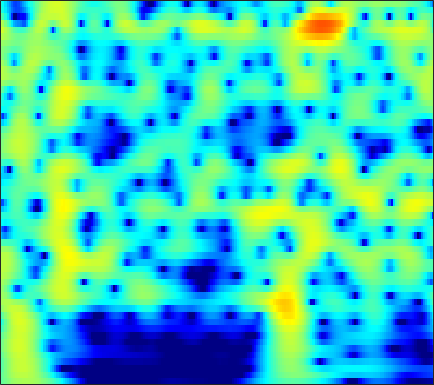

Source data for this figure (header and first rows):
-1.8181, -1.2898, -0.64547, -0.070441, 0.31556, 0.769, 1.1528, 1.3961, 1.6607, 1.8554, 1.9798, 2.0269, 2.0278, 1.9587, 1.861, 1.6703, 1.4104, 1.17, 0.78915, 0.33868, -0.18123, -0.61716, -1.26, -1.9734
-1.708, -1.034, -0.216, 0.508, 0.9875, 1.541, 1.995, 2.269, 2.546, 2.72, 2.79, 2.774, 2.66, 2.441, 2.205, 1.797, 1.279, 0.8173, 0.1042, -0.722, -1.662, -2.442, -3.58, -4.828
-2.338, -1.41, -0.3119, 0.6335, 1.246, 1.937, 2.488, 2.811, 3.123, 3.3, 3.341, 3.283, 3.085, 2.749, 2.404, 1.818, 1.083, 0.4294, -0.5851, -1.774, -3.154, -4.328, -6.103, -8.162
-2.415, -1.458, -0.3199, 0.6621, 1.297, 2.009, 2.568, 2.888, 3.184, 3.332, 3.333, 3.237, 2.984, 2.588, 2.198, 1.558, 0.7832, 0.1161, -0.8826, -2, -3.226, -4.209, -5.591, -7.029
-1.774, -0.8646, 0.2165, 1.149, 1.748, 2.41, 2.916, 3.191, 3.417, 3.484, 3.39, 3.214, 2.841, 2.311, 1.813, 1.02, 0.08682, -0.6961, -1.835, -3.057, -4.323, -5.274, -6.498, -7.624
-1.057, -0.1582, 0.9045, 1.811, 2.386, 3.01, 3.471, 3.707, 3.871, 3.859, 3.668, 3.405, 2.889, 2.176, 1.507, 0.4237, -0.8957, -2.055, -3.855, -5.992, -8.526, -10.72, -13.94, -16.68
-1.085, -0.1964, 0.8621, 1.771, 2.351, 2.98, 3.444, 3.68, 3.843, 3.83, 3.635, 3.367, 2.843, 2.124, 1.452, 0.3714, -0.9281, -2.055, -3.772, -5.742, -7.94, -9.677, -11.86, -13.32
-1.884, -0.9631, 0.1666, 1.16, 1.805, 2.521, 3.068, 3.362, 3.596, 3.649, 3.519, 3.301, 2.853, 2.228, 1.651, 0.7446, -0.3009, -1.163, -2.387, -3.656, -4.911, -5.803, -6.871, -7.761
-3.628, -2.325, -0.7612, 0.5756, 1.428, 2.362, 3.076, 3.466, 3.796, 3.914, 3.825, 3.626, 3.19, 2.565, 1.978, 1.042, -0.05974, -0.9852, -2.336, -3.789, -5.292, -6.394, -7.735, -8.798
-5.344, -3.315, -1.145, 0.5517, 1.577, 2.663, 3.454, 3.868, 4.195, 4.282, 4.142, 3.899, 3.395, 2.689, 2.026, 0.9586, -0.3234, -1.444, -3.19, -5.31, -7.989, -10.56, -15.37, -22.78
-2.61, -1.287, 0.2266, 1.48, 2.256, 3.067, 3.621, 3.869, 3.995, 3.895, 3.579, 3.203, 2.527, 1.663, 0.9066, -0.2167, -1.435, -2.39, -3.693, -5.027, -6.39, -7.395, -8.586, -9.273
0.4539, 1.144, 1.925, 2.557, 2.926, 3.254, 3.384, 3.373, 3.207, 2.859, 2.302, 1.727, 0.7254, -0.5657, -1.733, -3.554, -5.547, -6.896, -7.899, -7.647, -6.676, -5.852, -4.837, -3.971
1.848, 2.057, 2.219, 2.218, 2.1, 1.821, 1.492, 1.241, 0.8979, 0.5294, 0.08477, -0.3423, -1.123, -2.249, -3.416, -5.556, -8.619, -11.57, -13.77, -10.43, -6.778, -4.715, -2.622, -1.069
1.498, 1.23, 0.5936, -0.4254, -1.434, -3.021, -4.683, -5.675, -6.127, -5.561, -4.616, -3.959, -3.336, -3.028, -2.976, -3.025, -3.079, -3.038, -2.746, -2.128, -1.246, -0.5013, 0.4959, 1.424
1.145, 0.6188, -0.4945, -2.085, -3.64, -6.487, -10.78, -14.88, -15.53, -11.12, -8.011, -6.46, -5.048, -4.103, -3.561, -2.953, -2.402, -1.973, -1.339, -0.6262, 0.1362, 0.7317, 1.517, 2.243
1.724, 1.329, 0.6363, -0.2645, -1.093, -2.301, -3.416, -4.119, -4.793, -5.123, -5.21, -5.248, -5.325, -5.395, -5.395, -5.266, -4.883, -4.386, -3.483, -2.406, -1.255, -0.4055, 0.6709, 1.641
2.473, 2.333, 2.021, 1.499, 1.006, 0.3045, -0.494, -1.181, -2.124, -3.143, -4.33, -5.351, -6.953, -8.975, -10.83, -13.42, -14.18, -12.57, -9.489, -6.691, -4.361, -2.861, -1.154, 0.3055
2.649, 2.698, 2.545, 2.197, 1.858, 1.241, 0.4167, -0.2862, -1.319, -2.571, -4.043, -5.285, -7.216, -9.587, -11.62, -14.25, -15.3, -14.14, -11.51, -8.976, -6.701, -5.116, -3.157, -1.382
2.639, 2.747, 2.675, 2.441, 2.112, 1.457, 0.6588, -0.04163, -1.168, -2.395, -3.703, -4.74, -6.133, -7.431, -8.338, -9.447, -10.27, -10.7, -11.07, -10.96, -9.96, -8.546, -6.078, -3.509
2.535, 2.605, 2.562, 2.267, 1.85, 1.147, 0.235, -0.6556, -2.059, -3.605, -5.272, -6.504, -7.831, -8.673, -9.09, -9.499, -10.07, -10.93, -13.06, -17.62, -24, -15.71, -8.682, -4.324
1.175, 1.175, 1.037, 0.6508, 0.285, -0.372, -1.404, -2.389, -4.04, -6.466, -9.931, -13.76, -22.19, -18.46, -13.94, -10.44, -8.536, -7.638, -6.781, -6.027, -4.969, -3.893, -2.147, -0.2863
-2.431, -2.644, -2.967, -3.09, -3.089, -3.264, -3.568, -3.882, -4.7, -5.822, -7.139, -8.172, -8.967, -8.644, -7.797, -6.279, -4.85, -3.851, -2.66, -1.557, -0.4991, 0.2942, 1.313, 2.28
-9.182, -10.81, -11.61, -10.16, -8.774, -7.196, -5.905, -5.31, -4.827, -4.52, -4.394, -4.28, -4.06, -3.716, -3.309, -2.671, -1.928, -1.318, -0.4918, 0.3377, 1.137, 1.713, 2.438, 3.066
-11.96, -14.62, -16.48, -12.99, -10.65, -8.134, -6.362, -5.481, -4.494, -3.848, -3.389, -3.102, -2.79, -2.459, -2.181, -1.765, -1.238, -0.7989, -0.1438, 0.5629, 1.303, 1.837, 2.51, 3.103
-5.686, -6.157, -6.442, -6.104, -5.792, -5.033, -4.387, -3.956, -3.444, -3.214, -3.076, -3.08, -3.155, -3.216, -3.258, -3.173, -2.871, -2.507, -1.814, -0.9139, 0.08859, 0.8661, 1.845, 2.726
-4.007, -4.321, -4.193, -4.028, -3.686, -3.198, -2.899, -2.669, -2.683, -2.924, -3.433, -4.024, -5.013, -6.228, -7.166, -8.172, -8.622, -8.315, -7, -5.106, -3.02, -1.48, 0.3964, 1.979
-8.827, -8.78, -7.418, -5.676, -4.419, -3.336, -2.56, -2.325, -2.425, -2.901, -3.994, -5.161, -7.453, -10.7, -14, -20.47, -29.3, -27.95, -19.52, -12.76, -7.548, -4.515, -1.299, 1.179
-14.66, -14.3, -9.939, -6.612, -4.863, -3.361, -2.356, -2.052, -1.939, -2.402, -3.344, -4.449, -6.466, -9.238, -11.85, -15.91, -19.81, -20.61, -16.83, -11.44, -6.858, -4.046, -1.011, 1.335
-5.59, -5.399, -4.914, -4.021, -3.396, -2.605, -2.003, -1.736, -1.528, -1.716, -2.091, -2.574, -3.333, -4.286, -4.958, -5.75, -6.034, -5.885, -5.058, -3.726, -2.077, -0.837, 0.7422, 2.094
-5.25, -4.867, -4.443, -3.822, -3.469, -2.831, -2.385, -2.018, -1.714, -1.486, -1.419, -1.428, -1.528, -1.649, -1.732, -1.763, -1.644, -1.435, -0.9629, -0.3454, 0.3846, 0.977, 1.739, 2.424
-6.992, -6.581, -5.913, -5.405, -4.884, -4.205, -3.453, -2.889, -2.254, -1.653, -1.244, -1.012, -0.8402, -0.7232, -0.6773, -0.5772, -0.4484, -0.268, 0.05143, 0.508, 1.038, 1.462, 2.01, 2.488
-8.413, -8.485, -8.662, -8.83, -8.334, -7.186, -5.412, -4.226, -2.762, -1.719, -0.9848, -0.6727, -0.485, -0.5671, -0.7294, -1.03, -1.255, -1.29, -1.06, -0.491, 0.3088, 0.9497, 1.784, 2.494
-7.28, -8.357, -11.64, -19.16, -28.29, -12.37, -6.704, -4.267, -1.903, -0.552, 0.2341, 0.4276, 0.2546, -0.5017, -1.427, -3.265, -5.605, -7.23, -7.18, -4.833, -2.271, -0.6763, 0.9977, 2.26
-3.111, -3.439, -3.948, -4.308, -3.975, -3.027, -1.516, -0.473, 0.7209, 1.493, 1.832, 1.787, 1.27, 0.2214, -1.005, -3.301, -6.569, -9.111, -9.479, -6.387, -3.597, -2.024, -0.4381, 0.7609
-0.7551, -0.5087, -0.1126, 0.2687, 0.6067, 1.116, 1.631, 2.027, 2.407, 2.67, 2.666, 2.504, 2.032, 1.301, 0.5907, -0.4933, -1.583, -2.305, -2.959, -3.344, -3.475, -3.512, -3.448, -3.24
-0.1652, 0.3917, 1.02, 1.604, 1.952, 2.419, 2.769, 2.995, 3.178, 3.226, 3.123, 2.928, 2.534, 1.953, 1.423, 0.5759, -0.3972, -1.218, -2.456, -3.915, -5.744, -7.442, -10.19, -12.53
-0.3262, 0.3245, 1.023, 1.649, 2.057, 2.515, 2.895, 3.085, 3.264, 3.278, 3.172, 2.993, 2.625, 2.112, 1.627, 0.8565, -0.08756, -0.9106, -2.224, -3.821, -5.884, -7.819, -11.02, -13.97
-0.9143, -0.4059, 0.2736, 0.8961, 1.372, 1.903, 2.369, 2.629, 2.861, 2.958, 2.885, 2.734, 2.388, 1.914, 1.475, 0.8038, 0.06086, -0.5466, -1.392, -2.284, -3.197, -3.857, -4.626, -5.101
-2.516, -2.257, -1.582, -0.7486, -0.0662, 0.8168, 1.551, 2.017, 2.417, 2.623, 2.585, 2.41, 2.005, 1.411, 0.8891, 0.1342, -0.5768, -1.015, -1.424, -1.631, -1.655, -1.611, -1.499, -1.355
-7.918, -8.267, -6.68, -4.267, -2.59, -0.7117, 0.6569, 1.457, 2.127, 2.437, 2.4, 2.132, 1.47, 0.4173, -0.6183, -2.269, -3.994, -4.881, -4.918, -3.756, -2.237, -1.194, -0.01641, 0.8699
-13.25, -15.58, -11.12, -6.708, -4.447, -2.1, -0.5041, 0.3672, 1.17, 1.529, 1.526, 1.237, 0.443, -0.8801, -2.359, -5.252, -10.12, -16.93, -14.91, -7.578, -3.668, -1.671, 0.2758, 1.669
-5.842, -6.008, -5.679, -4.828, -4.107, -3.02, -1.98, -1.362, -0.6417, -0.1853, -0.04366, -0.1341, -0.5488, -1.28, -1.989, -3.083, -4.075, -4.494, -4.33, -3.389, -2.034, -0.9725, 0.35, 1.513
-4.393, -4.733, -5.292, -5.569, -5.418, -4.916, -3.928, -3.125, -2.154, -1.362, -0.9034, -0.7528, -0.7994, -1.113, -1.457, -1.966, -2.431, -2.635, -2.626, -2.236, -1.515, -0.8134, 0.2301, 1.273
-3.367, -4.744, -7.255, -10.95, -13.26, -11.14, -7.181, -4.819, -2.688, -1.29, -0.4642, -0.1935, -0.2133, -0.6204, -1.182, -2.198, -3.406, -4.31, -5.085, -4.885, -3.703, -2.475, -0.7796, 0.7805
-0.7629, -1.992, -4.124, -6.471, -7.519, -6.691, -4.346, -2.637, -0.9295, 0.1674, 0.787, 0.9248, 0.6765, -0.06714, -0.9933, -2.873, -5.793, -9.155, -18.55, -18.72, -9.237, -5.802, -2.701, -0.4586
1.511, 1.065, 0.4017, -0.1546, -0.36, -0.3273, -0.02689, 0.3173, 0.8218, 1.2, 1.363, 1.325, 0.9956, 0.293, -0.4813, -1.843, -3.554, -4.93, -6.431, -6.972, -6.453, -5.65, -4.315, -2.854
2.63, 2.327, 1.923, 1.512, 1.228, 1.035, 1.001, 1.044, 1.227, 1.469, 1.623, 1.647, 1.51, 1.135, 0.6749, -0.1638, -1.232, -2.189, -3.615, -5.242, -7.089, -8.504, -9.573, -8.219
2.876, 2.449, 1.711, 0.8565, 0.1994, -0.5655, -0.8681, -0.7184, -0.1619, 0.6133, 1.368, 1.8, 2.158, 2.244, 2.115, 1.666, 0.8949, 0.09526, -1.345, -3.356, -6.201, -9.172, -13.2, -10.6
1.827, 1.202, -0.1354, -2.132, -4.182, -8.17, -11.73, -9.629, -5.362, -2.303, -0.2121, 0.886, 1.888, 2.471, 2.676, 2.668, 2.371, 1.987, 1.27, 0.3784, -0.5534, -1.151, -1.627, -1.556
0.4282, -0.04844, -1.14, -2.761, -4.343, -6.641, -7.939, -7.248, -5.023, -2.809, -1.024, 0.007853, 1.032, 1.715, 2.049, 2.283, 2.306, 2.207, 1.961, 1.633, 1.268, 1.011, 0.7351, 0.5495
0.2797, 0.029, -0.4341, -1.026, -1.506, -2.028, -2.254, -2.153, -1.764, -1.154, -0.4595, 0.04073, 0.637, 1.112, 1.377, 1.611, 1.713, 1.703, 1.596, 1.402, 1.145, 0.9255, 0.6325, 0.3365
1.175, 0.9874, 0.6539, 0.2695, 0.004131, -0.3269, -0.566, -0.6506, -0.6109, -0.4332, -0.1764, 0.06621, 0.4163, 0.7601, 0.979, 1.196, 1.304, 1.304, 1.181, 0.9193, 0.553, 0.2288, -0.2361, -0.6712
2.627, 2.319, 1.773, 1.163, 0.7035, 0.1491, -0.3198, -0.6149, -0.831, -0.8651, -0.7161, -0.4901, -0.08299, 0.395, 0.7579, 1.172, 1.43, 1.489, 1.344, 0.905, 0.1606, -0.5777, -1.728, -2.786
4.049, 3.401, 2.408, 1.271, 0.3299, -0.899, -1.956, -2.56, -3.195, -3.507, -3.35, -2.94, -1.996, -0.7795, 0.1732, 1.304, 2.136, 2.499, 2.591, 2.159, 1.052, -0.3545, -3.37, -8.918
2.719, 1.703, -0.005699, -2.199, -4.096, -7, -9.664, -10.86, -11.54, -12.38, -13.94, -13.96, -10.21, -5.858, -3.243, -0.58, 1.308, 2.276, 3.041, 3.229, 2.852, 2.204, 0.9348, -0.4547
-1.548, -2.564, -4.607, -7.49, -10.52, -16.12, -25.68, -25.64, -19.84, -18.07, -18.22, -17.57, -13.62, -9.076, -6.248, -3.255, -1.002, 0.2976, 1.552, 2.36, 2.818, 2.98, 3.042, 3.047
-4.26, -5.231, -6.886, -8.923, -10.57, -12.74, -14.35, -15.04, -14.87, -14.05, -12.65, -11.36, -9.355, -7.183, -5.571, -3.557, -1.791, -0.6445, 0.6253, 1.629, 2.393, 2.837, 3.281, 3.595
-4.693, -5.709, -7.387, -9.463, -11.19, -13.47, -15.1, -15.42, -14.54, -12.85, -10.86, -9.425, -7.587, -5.848, -4.616, -3.082, -1.698, -0.7733, 0.3493, 1.321, 2.139, 2.653, 3.217, 3.636
